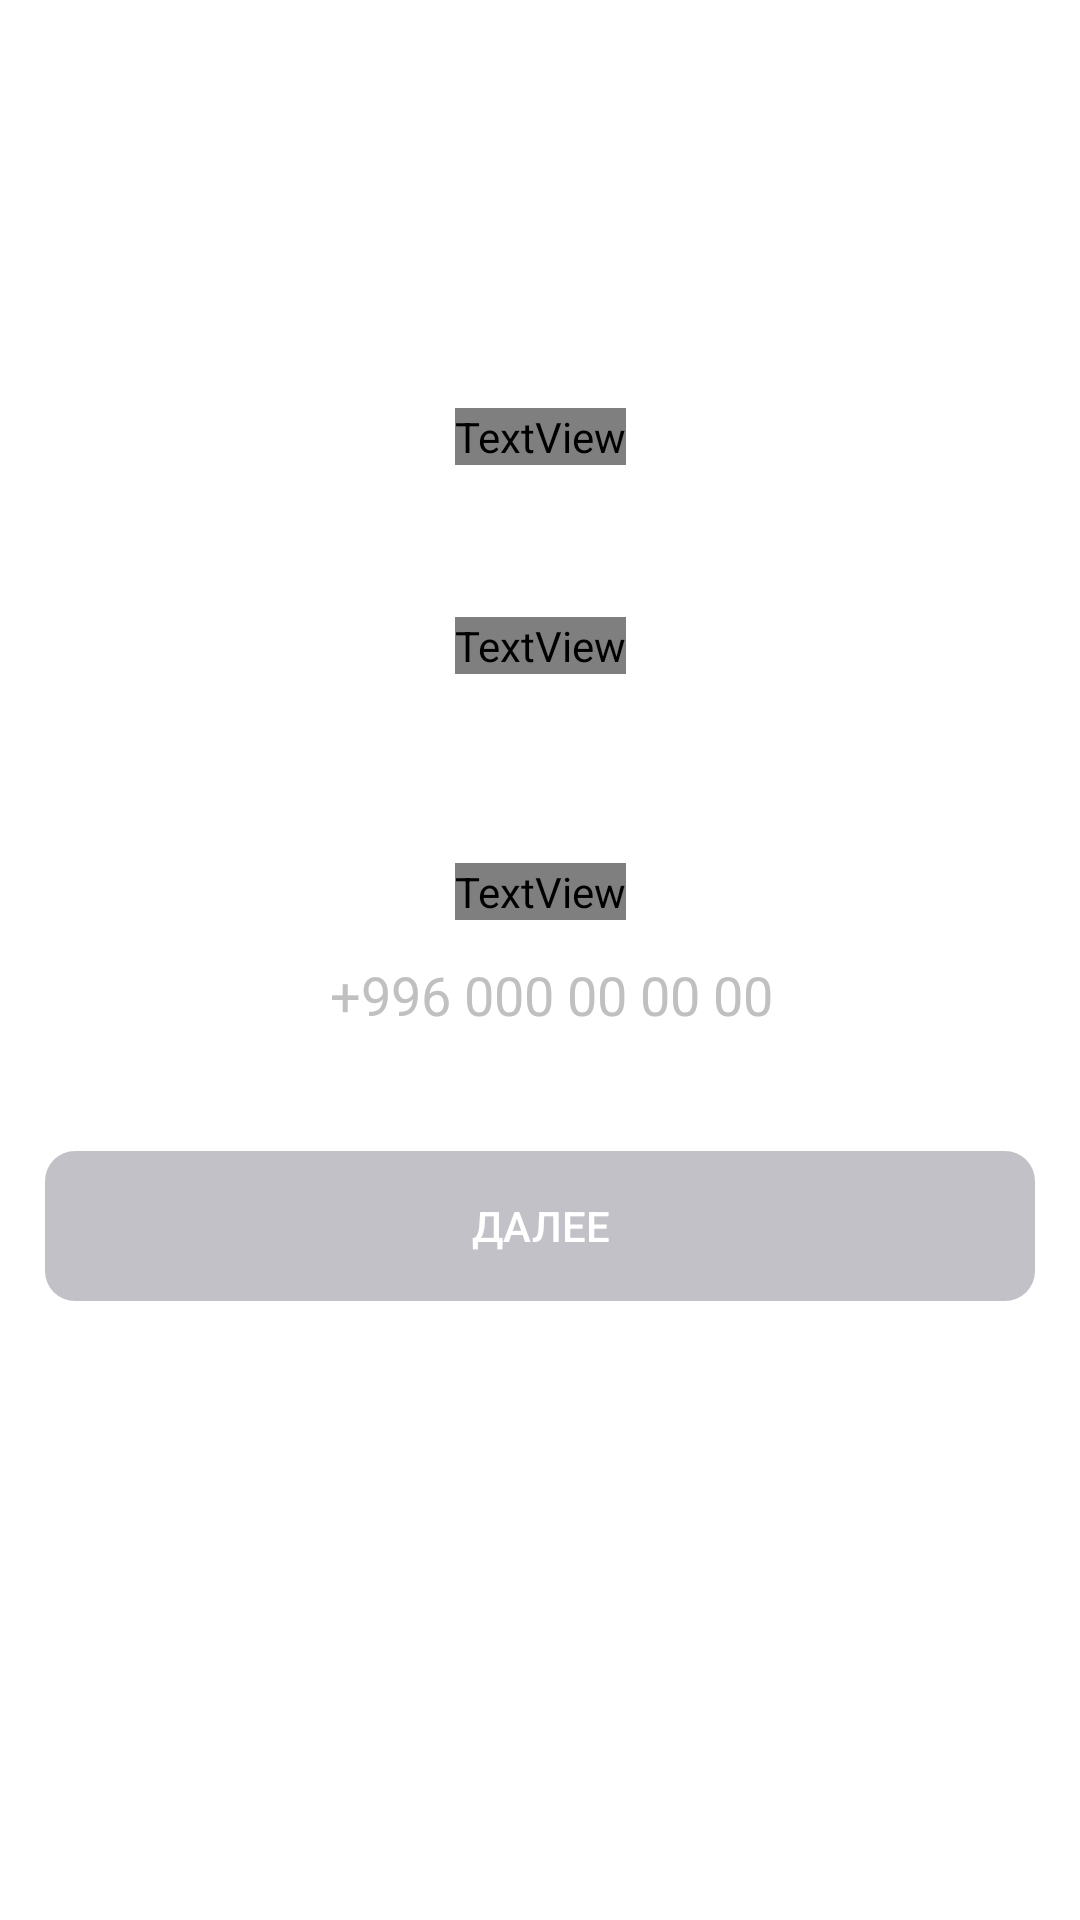

Produce the Android XML layout that renders to this screen, including the resource entries it uses.
<!-- AndroidManifest.xml: application theme Theme.Neocafe -->
<!-- res/layout/fragment_info_reg.xml -->
<?xml version="1.0" encoding="utf-8"?>
<androidx.constraintlayout.widget.ConstraintLayout xmlns:android="http://schemas.android.com/apk/res/android"
    xmlns:tools="http://schemas.android.com/tools"
    android:layout_width="match_parent"
    android:layout_height="match_parent"
    xmlns:app="http://schemas.android.com/apk/res-auto"
    android:background="@drawable/imageback"
    tools:context=".fragments.registration_fragments.InfoRegFragment">

    <ImageView
        android:id="@+id/btn_returnRegMainPage"
        android:layout_width="wrap_content"
        android:layout_height="wrap_content"
        android:layout_marginStart="16dp"
        android:layout_marginTop="27dp"
        android:src="@drawable/arrow"
        app:layout_constraintStart_toStartOf="parent"
        app:layout_constraintTop_toTopOf="parent" />

    <TextView
        android:id="@+id/textView"
        android:layout_width="wrap_content"
        android:layout_height="wrap_content"
        android:layout_marginTop="136dp"
        android:layout_marginBottom="60dp"
        android:fontFamily="@font/roboto"
        android:text="Регистрация"
        android:textColor="@color/white"
        android:textSize="34sp"
        android:textStyle="bold"
        app:layout_constraintEnd_toEndOf="parent"
        app:layout_constraintStart_toStartOf="parent"
        app:layout_constraintTop_toTopOf="parent" />

    <EditText
        android:id="@+id/editText_name"
        android:layout_width="330dp"
        android:layout_height="40dp"
        android:layout_marginTop="54dp"
        android:layout_marginBottom="350dp"
        android:background="@drawable/edit_text_rounded_background"
        android:drawableStart="@drawable/edit_text_underline"
        android:drawablePadding="8dp"
        android:gravity="center"
        android:inputType="text"
        android:padding="8dp"
        android:textColor="#494949"
        android:textColorHint="#C0C0C0"
        app:layout_constraintBottom_toBottomOf="parent"
        app:layout_constraintEnd_toEndOf="parent"
        app:layout_constraintStart_toStartOf="parent"
        app:layout_constraintTop_toBottomOf="@+id/textView" />

    <TextView
        android:id="@+id/textView2"
        android:layout_width="wrap_content"
        android:layout_height="wrap_content"
        android:layout_marginBottom="5dp"
        android:fontFamily="@font/roboto"
        android:text="Имя"
        android:textSize="14sp"
        android:textColor="@color/white"
        app:layout_constraintBottom_toTopOf="@+id/editText_name"
        app:layout_constraintEnd_toEndOf="parent"
        app:layout_constraintStart_toStartOf="parent" />

    <EditText
        android:id="@+id/editText_regNum"
        android:layout_width="330dp"
        android:layout_height="40dp"
        android:layout_marginTop="135dp"
        android:layout_marginBottom="267dp"
        android:background="@drawable/edit_text_rounded_background"
        android:drawableStart="@drawable/edit_text_underline"
        android:drawablePadding="8dp"
        android:gravity="center"
        android:hint="+996 000 00 00 00"
        android:inputType="numberDecimal"
        android:padding="8dp"
        android:textColor="#494949"
        android:textColorHint="#C0C0C0"
        app:layout_constraintBottom_toBottomOf="parent"
        app:layout_constraintEnd_toEndOf="parent"
        app:layout_constraintStart_toStartOf="parent"
        app:layout_constraintTop_toBottomOf="@+id/textView" />

    <TextView
        android:id="@+id/textView4"
        android:layout_width="wrap_content"
        android:layout_height="wrap_content"
        android:layout_marginBottom="5dp"
        android:fontFamily="@font/roboto"
        android:text="Номер телефона"
        android:textSize="14sp"
        android:textColor="@color/white"
        app:layout_constraintBottom_toTopOf="@+id/editText_regNum"
        app:layout_constraintEnd_toEndOf="parent"
        app:layout_constraintStart_toStartOf="parent" />

    <androidx.appcompat.widget.AppCompatButton
        android:id="@+id/btn_reg_get_code"
        android:layout_width="330dp"
        android:layout_height="50dp"
        android:layout_marginTop="32dp"
        android:background="@drawable/btn_not_active"
        android:text="Далее"
        android:textColor="@color/white"
        android:enabled="false"
        app:layout_constraintEnd_toEndOf="parent"
        app:layout_constraintStart_toStartOf="parent"
        app:layout_constraintTop_toBottomOf="@+id/editText_regNum" />

</androidx.constraintlayout.widget.ConstraintLayout>
<!-- resources referenced by this layout -->
<resources>
  <!-- drawable arrow (drawable) -->
  <vector xmlns:android="http://schemas.android.com/apk/res/android"
      android:width="30dp"
      android:height="30dp"
      android:viewportWidth="30"
      android:viewportHeight="30">
    <path
        android:pathData="M25.313,15H4.688"
        android:strokeLineJoin="round"
        android:strokeWidth="2"
        android:fillColor="#00000000"
        android:strokeColor="#ffffff"
        android:strokeLineCap="round"/>
    <path
        android:pathData="M13.125,6.563L4.688,15L13.125,23.438"
        android:strokeLineJoin="round"
        android:strokeWidth="2"
        android:fillColor="#00000000"
        android:strokeColor="#ffffff"
        android:strokeLineCap="round"/>
  </vector>
  <!-- drawable btn_not_active (drawable) -->
  <?xml version="1.0" encoding="utf-8"?>
  <shape xmlns:android="http://schemas.android.com/apk/res/android"
      android:shape="rectangle">
      <solid android:color="#C2C1C8" />
      <corners
          android:radius="10dp" />
  </shape>
  <!-- drawable edit_text_rounded_background (drawable) -->
  <?xml version="1.0" encoding="utf-8"?>
  <shape xmlns:android="http://schemas.android.com/apk/res/android">
      <solid android:color="#FFFFFF" /> 
      <corners android:radius="8dp" /> 
  </shape>
  <!-- drawable edit_text_underline (drawable) -->
  <?xml version="1.0" encoding="utf-8"?>
  <shape xmlns:android="http://schemas.android.com/apk/res/android">
      <solid android:color="#00000000" /> 
      <stroke
          android:width="1dp"
          android:color="#000000" /> 
  </shape>
  <style name="Theme.Neocafe" parent="Theme.MaterialComponents.DayNight.NoActionBar">
          
          <item name="colorPrimary">@color/purple_500</item>
          <item name="colorPrimaryVariant">@color/purple_700</item>
          <item name="colorOnPrimary">@color/white</item>
          
          <item name="colorSecondary">@color/teal_200</item>
          <item name="colorSecondaryVariant">@color/teal_700</item>
          <item name="colorOnSecondary">@color/black</item>
          
          <item name="android:statusBarColor">@color/black</item>
          
      </style>
  <!-- not gathered from this repository: default colours our renderer supplied (Android Studio template values) -->
  <color name="purple_500">#FF6200EE</color>
  <color name="purple_700">#FF3700B3</color>
  <color name="teal_200">#FF03DAC5</color>
  <color name="teal_700">#FF018786</color>
  <color name="black">#FF000000</color>
  <color name="white">#FFFFFFFF</color>
</resources>
